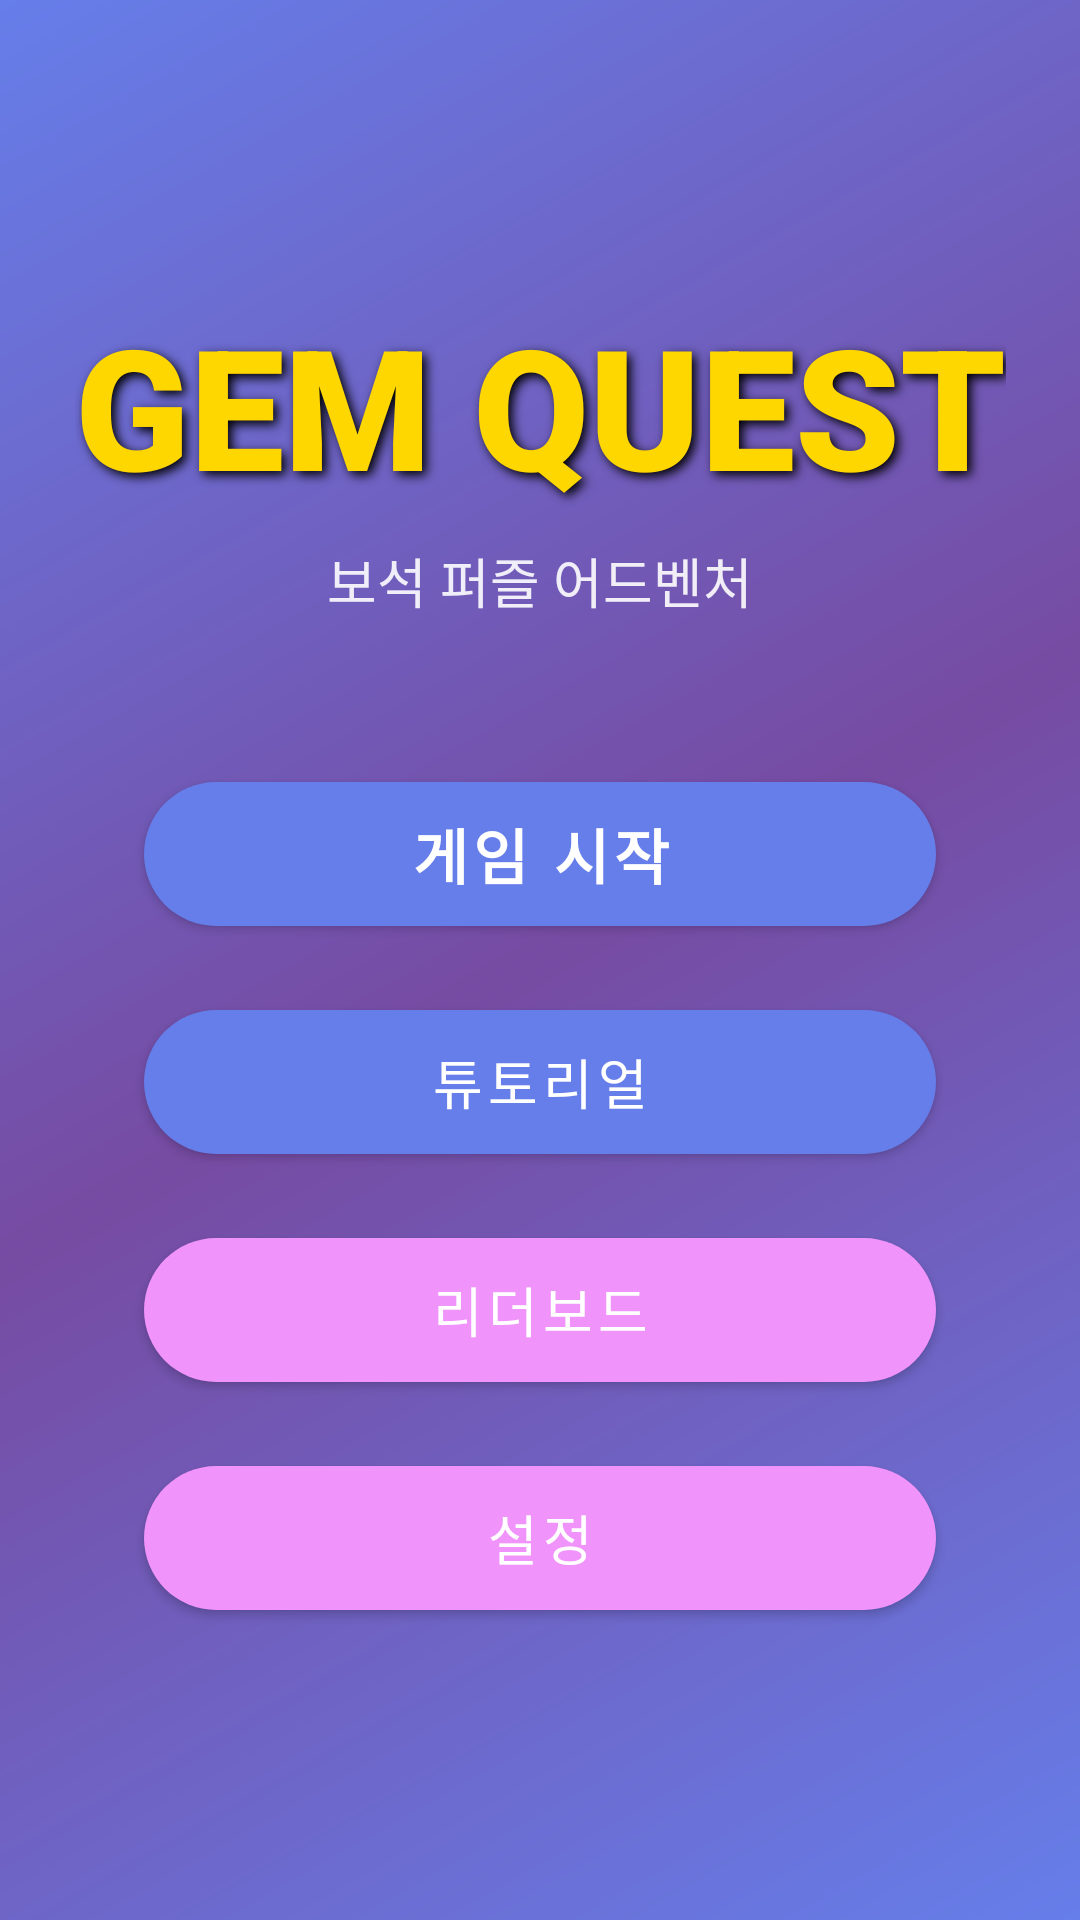

Reconstruct the res/layout file that produces this screen, plus the resources it refers to.
<!-- AndroidManifest.xml: application theme Theme.GemQuest -->
<!-- res/layout/activity_main.xml -->
<?xml version="1.0" encoding="utf-8"?>
<androidx.constraintlayout.widget.ConstraintLayout xmlns:android="http://schemas.android.com/apk/res/android"
    xmlns:app="http://schemas.android.com/apk/res-auto"
    xmlns:tools="http://schemas.android.com/tools"
    android:layout_width="match_parent"
    android:layout_height="match_parent"
    android:background="@drawable/gradient_background"
    tools:context=".MainActivity">

    <TextView
        android:id="@+id/titleText"
        android:layout_width="wrap_content"
        android:layout_height="wrap_content"
        android:text="GEM QUEST"
        android:textSize="56sp"
        android:textStyle="bold"
        android:textColor="@color/gold"
        android:fontFamily="sans-serif-black"
        android:shadowColor="#000000"
        android:shadowDx="4"
        android:shadowDy="4"
        android:shadowRadius="8"
        app:layout_constraintTop_toTopOf="parent"
        app:layout_constraintStart_toStartOf="parent"
        app:layout_constraintEnd_toEndOf="parent"
        app:layout_constraintBottom_toTopOf="@id/subtitleText"
        app:layout_constraintVertical_chainStyle="packed" />

    <TextView
        android:id="@+id/subtitleText"
        android:layout_width="wrap_content"
        android:layout_height="wrap_content"
        android:text="보석 퍼즐 어드벤처"
        android:textSize="18sp"
        android:textColor="@color/white"
        android:layout_marginTop="8dp"
        android:alpha="0.9"
        app:layout_constraintTop_toBottomOf="@id/titleText"
        app:layout_constraintStart_toStartOf="parent"
        app:layout_constraintEnd_toEndOf="parent"
        app:layout_constraintBottom_toTopOf="@id/btnPlay" />

    <com.google.android.material.button.MaterialButton
        android:id="@+id/btnPlay"
        android:layout_width="0dp"
        android:layout_height="60dp"
        android:text="게임 시작"
        android:textSize="20sp"
        android:textStyle="bold"
        app:cornerRadius="30dp"
        app:backgroundTint="@color/purple_primary"
        android:layout_marginStart="48dp"
        android:layout_marginEnd="48dp"
        android:layout_marginTop="48dp"
        app:layout_constraintTop_toBottomOf="@id/subtitleText"
        app:layout_constraintStart_toStartOf="parent"
        app:layout_constraintEnd_toEndOf="parent"
        app:layout_constraintBottom_toTopOf="@id/btnTutorial" />

    <com.google.android.material.button.MaterialButton
        android:id="@+id/btnTutorial"
        android:layout_width="0dp"
        android:layout_height="60dp"
        android:text="튜토리얼"
        android:textSize="18sp"
        app:cornerRadius="30dp"
        app:backgroundTint="@color/purple_primary"
        android:layout_marginStart="48dp"
        android:layout_marginEnd="48dp"
        android:layout_marginTop="16dp"
        app:layout_constraintTop_toBottomOf="@id/btnPlay"
        app:layout_constraintStart_toStartOf="parent"
        app:layout_constraintEnd_toEndOf="parent"
        app:layout_constraintBottom_toTopOf="@id/btnLeaderboard" />

    <com.google.android.material.button.MaterialButton
        android:id="@+id/btnLeaderboard"
        android:layout_width="0dp"
        android:layout_height="60dp"
        android:text="리더보드"
        android:textSize="18sp"
        app:cornerRadius="30dp"
        app:backgroundTint="@color/pink_secondary"
        android:layout_marginStart="48dp"
        android:layout_marginEnd="48dp"
        android:layout_marginTop="16dp"
        app:layout_constraintTop_toBottomOf="@id/btnTutorial"
        app:layout_constraintStart_toStartOf="parent"
        app:layout_constraintEnd_toEndOf="parent"
        app:layout_constraintBottom_toTopOf="@id/btnSettings" />

    <com.google.android.material.button.MaterialButton
        android:id="@+id/btnSettings"
        android:layout_width="0dp"
        android:layout_height="60dp"
        android:text="설정"
        android:textSize="18sp"
        app:cornerRadius="30dp"
        app:backgroundTint="@color/pink_secondary"
        android:layout_marginStart="48dp"
        android:layout_marginEnd="48dp"
        android:layout_marginTop="16dp"
        app:layout_constraintTop_toBottomOf="@id/btnLeaderboard"
        app:layout_constraintStart_toStartOf="parent"
        app:layout_constraintEnd_toEndOf="parent"
        app:layout_constraintBottom_toBottomOf="parent" />

</androidx.constraintlayout.widget.ConstraintLayout>
<!-- resources referenced by this layout -->
<resources>
  <color name="gold">#FFD700</color>
  <color name="pink_secondary">#F093FB</color>
  <color name="purple_primary">#667EEA</color>
  <color name="white">#FFFFFFFF</color>
  <!-- drawable gradient_background (drawable) -->
  <?xml version="1.0" encoding="utf-8"?>
  <shape xmlns:android="http://schemas.android.com/apk/res/android">
      <gradient
          android:angle="135"
          android:startColor="#667EEA"
          android:centerColor="#764BA2"
          android:endColor="#667EEA"
          android:type="linear" />
  </shape>
  <style name="Theme.GemQuest" parent="Theme.MaterialComponents.DayNight.NoActionBar">
          
          <item name="colorPrimary">@color/purple_primary</item>
          <item name="colorPrimaryVariant">@color/purple_secondary</item>
          <item name="colorOnPrimary">@color/white</item>
          
          <item name="colorSecondary">@color/teal_200</item>
          <item name="colorSecondaryVariant">@color/teal_700</item>
          <item name="colorOnSecondary">@color/black</item>
          
          <item name="android:statusBarColor">@color/bg_dark</item>
          
          <item name="android:windowBackground">@drawable/gradient_background</item>
      </style>
  <color name="purple_secondary">#764BA2</color>
  <color name="teal_200">#FF03DAC5</color>
  <color name="teal_700">#FF018786</color>
  <color name="black">#FF000000</color>
  <color name="bg_dark">#1A1A2E</color>
</resources>
